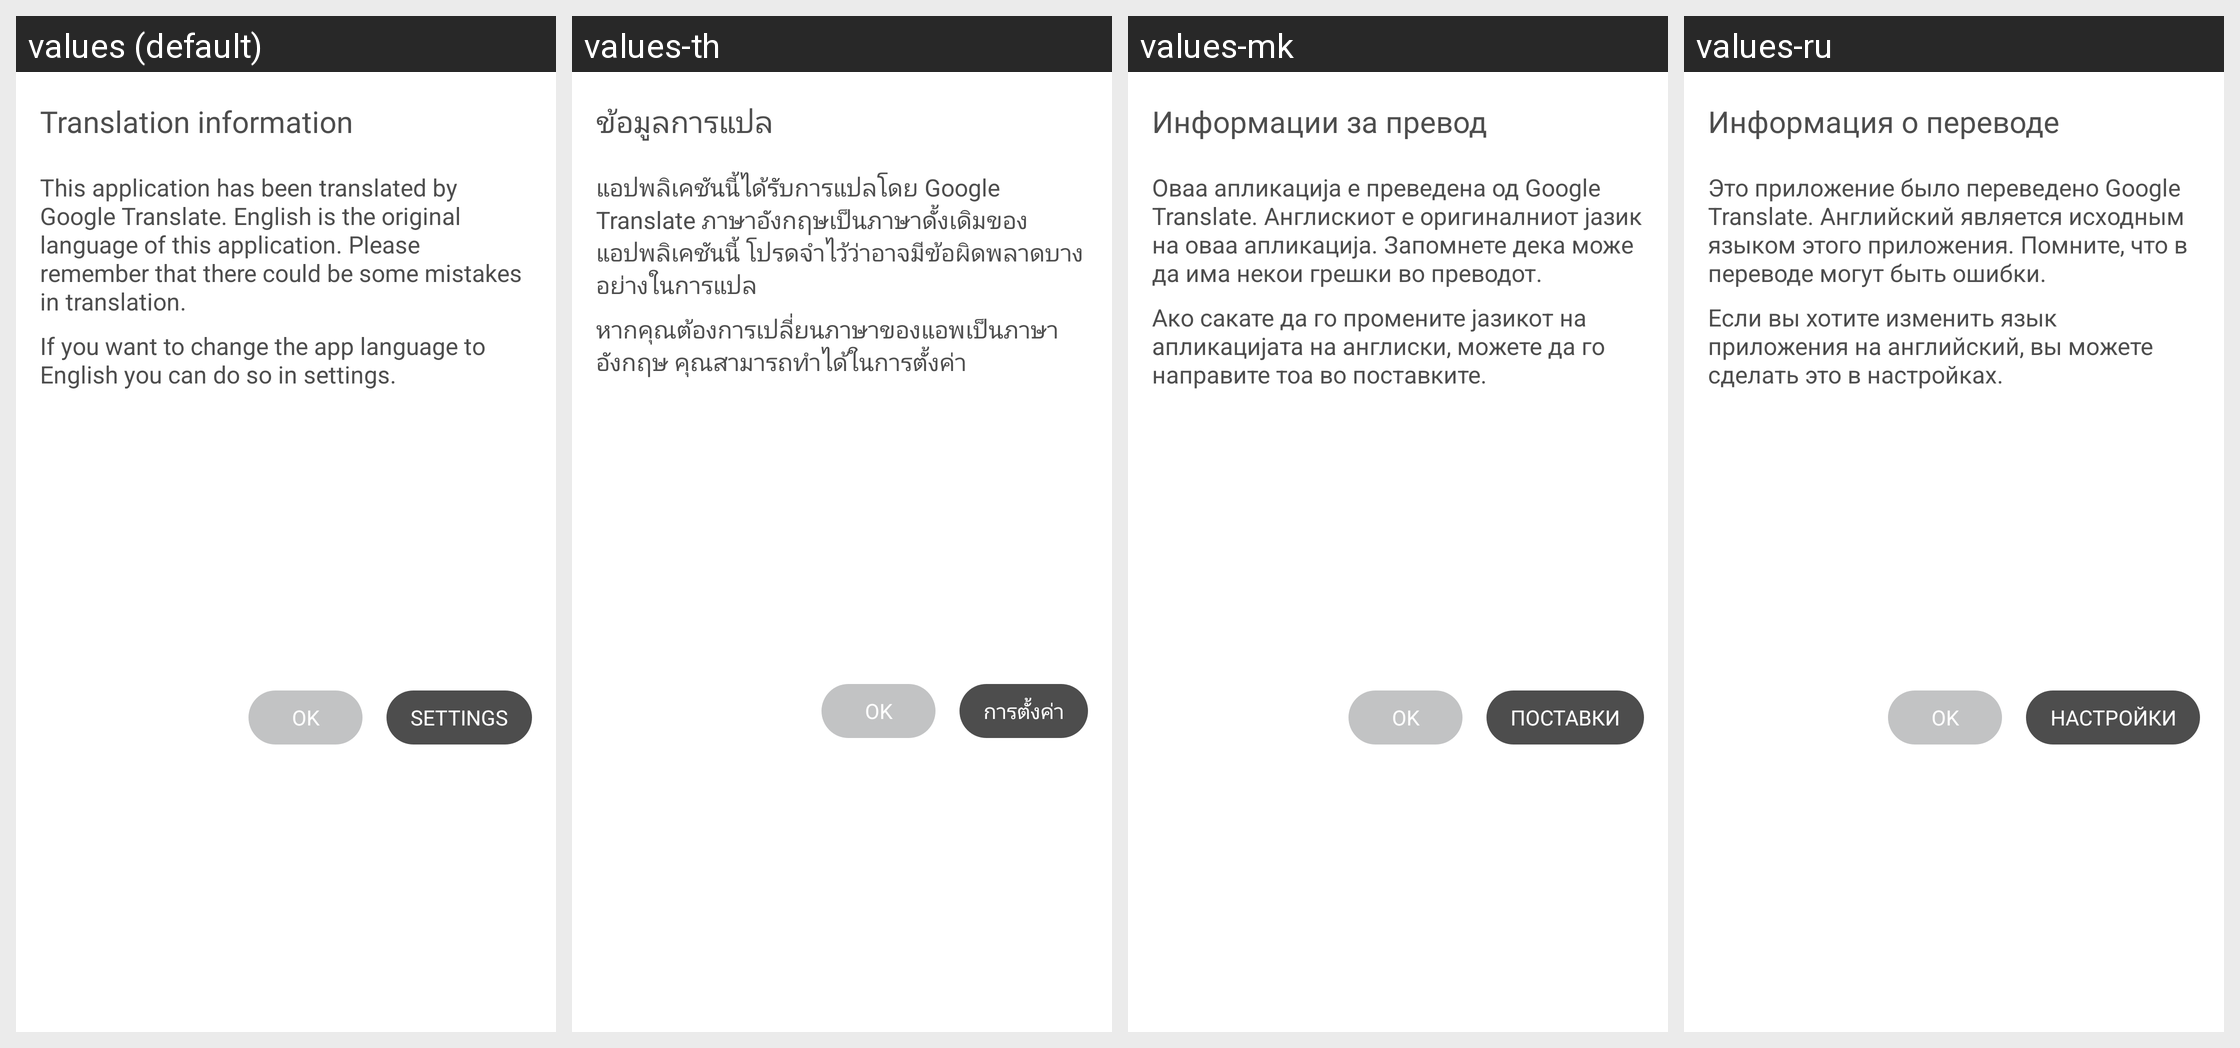

Translations of the strings shown on this Android screen, per locale in the grid:
Android screen res/layout/dialog_fragment_translation_info.xml rendered under 4 locales, left to right: values (default), values-th, values-mk, values-ru. Device: Nexus 5 (rendered at 1080×1920; each locale shown at half size, 540×960, under a caption strip naming it); theme Theme.MaterialComponents.DayNight.NoActionBar.
Other locales in the repository, not shown: values-af, values-ar, values-az, values-bg, values-bn, values-cs, values-da, values-de, values-el, values-es, values-et, values-fa, values-fi, values-fr, values-he, values-hi, values-hr, values-hu, values-id, values-in, values-it, values-iw, values-ja, values-ka, values-kk, values-km, values-kn, values-ko, values-lt, values-lv, values-mn, values-mr, values-ms, values-ne, values-nl, values-no, values-pl, values-pt, values-ro, values-sk, values-sl, values-sr, values-sv, values-sw, values-te, values-tr, values-uk, values-vi, values-zh, values-zu.
Strings drawn on this screen, with the default value and each locale's value (text and hints the layout hard-codes, and strings that could not be matched under every locale, appear in the picture but are not listed):

translation_information_title_netigen
  values: Translation information
  values-th: ข้อมูลการแปล
  values-mk: Информации за превод
  values-ru: Информация о переводе

translation_information_content1_netigen
  values: This application has been translated by Google Translate. English is the original language of this application. Please remember that there could be some mistakes in translation.
  values-th: แอปพลิเคชันนี้ได้รับการแปลโดย Google Translate ภาษาอังกฤษเป็นภาษาดั้งเดิมของแอปพลิเคชันนี้ โปรดจำไว้ว่าอาจมีข้อผิดพลาดบางอย่างในการแปล
  values-mk: Оваа апликација е преведена од Google Translate. Англискиот е оригиналниот јазик на оваа апликација. Запомнете дека може да има некои грешки во преводот.
  values-ru: Это приложение было переведено Google Translate. Английский является исходным языком этого приложения. Помните, что в переводе могут быть ошибки.

translation_information_content2_netigen
  values: If you want to change the app language to English you can do so in settings.
  values-th: หากคุณต้องการเปลี่ยนภาษาของแอพเป็นภาษาอังกฤษ คุณสามารถทำได้ในการตั้งค่า
  values-mk: Ако сакате да го промените јазикот на апликацијата на англиски, можете да го направите тоа во поставките.
  values-ru: Если вы хотите изменить язык приложения на английский, вы можете сделать это в настройках.

settings_normal_netigen
  values: Settings
  values-th: การตั้งค่า
  values-mk: Поставки
  values-ru: Настройки

ok_netigen
  values: OK
  values-th: OK  [not translated; the default value is used]
  values-mk: OK  [not translated; the default value is used]
  values-ru: OK  [not translated; the default value is used]
